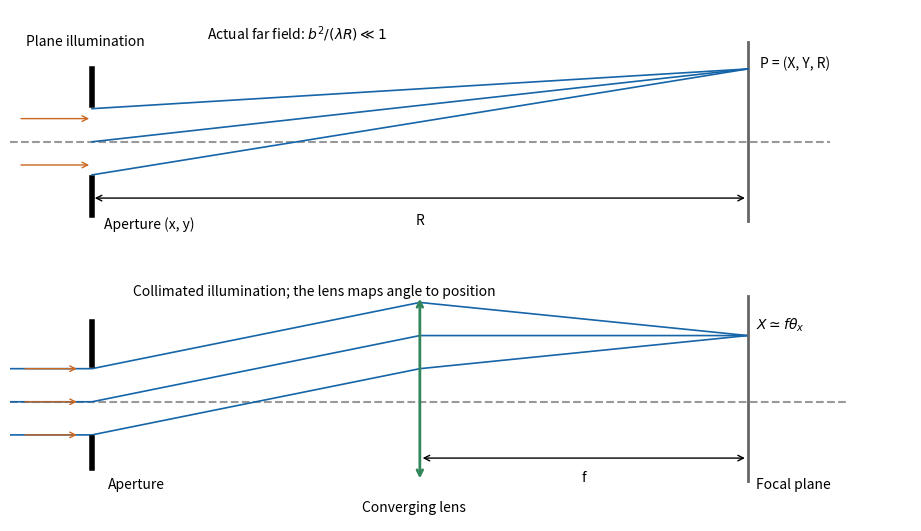

Reproduce this figure in Python. (Note: this script raises an exception after producing the figure.)
"""Original solution figure; tested with Python 3.14.4.
Uses NumPy 2.3.5 and Matplotlib 3.10.7 from the root pyproject.toml.
Writes its PNG basename to the current working directory.
"""
import numpy as np
import matplotlib
matplotlib.use("Agg")
import matplotlib.pyplot as plt
from pathlib import Path
plt.rcParams.update({"font.size": 10, "axes.spines.top": False, "axes.spines.right": False, "figure.facecolor": "white", "axes.facecolor": "white", "savefig.facecolor": "white"})
fig, axes = plt.subplots(2, 1, figsize=(9.1, 5.2), layout="constrained")
for ax in axes:
    ax.set_xlim(-1, 10)
    ax.set_ylim(-1.8, 2)
    ax.axis("off")
ax=axes[0]
ax.plot([0,0],[-1.1,-.55],color="k",lw=4)
ax.plot([0,0],[.55,1.1],color="k",lw=4)
ax.plot([8,8],[-1.2,1.5],color="0.4",lw=2)
ax.plot([-1,9],[0,0],color="0.6",ls="--")
for y in [-.5,0,.5]:
    ax.plot([0,8],[y,1.1],color="#1565a8",lw=1.2)
for y in [-.35,.35]: ax.annotate("", xy=(0,y),xytext=(-.9,y),arrowprops={"arrowstyle":"->","color":"#ca6720"})
ax.text(-.8,1.45,"Plane illumination")
ax.text(.15,-1.3,"Aperture (x, y)")
ax.text(8.15,1.12,"P = (X, Y, R)")
ax.annotate("",xy=(8,-.85),xytext=(0,-.85),arrowprops={"arrowstyle":"<->"})
ax.text(4,-1.25,"R",ha="center")
ax.text(1.4,1.55,r"Actual far field: $b^2/(\lambda R)\ll1$")
ax=axes[1]
ax.plot([-1,9.2],[0,0],color="0.6",ls="--")
for y in [-.5,0,.5]:
    ax.plot([-1,0,4,8],[y,y,1.0+y,1.0],color="#1565a8",lw=1.2)
    ax.annotate("",xy=(-.15,y),xytext=(-.85,y),arrowprops={"arrowstyle":"->","color":"#ca6720"})
ax.plot([0,0],[-1,-.55],color="k",lw=4)
ax.plot([0,0],[.55,1.2],color="k",lw=4)
ax.annotate("",xy=(4,1.6),xytext=(4,-1.2),arrowprops={"arrowstyle":"<->","color":"#33865b","lw":2})
ax.plot([8,8],[-1.2,1.6],color="0.4",lw=2)
ax.text(.2,-1.3,"Aperture")
ax.text(3.3,-1.65,"Converging lens")
ax.text(8.1,-1.3,"Focal plane")
ax.text(.5,1.6,"Collimated illumination; the lens maps angle to position")
ax.annotate("",xy=(8,-.85),xytext=(4,-.85),arrowprops={"arrowstyle":"<->"})
ax.text(6,-1.2,"f",ha="center")
ax.text(8.1,1.1,r"$X\simeq f\theta_x$")
fig.savefig(Path(__file__).with_suffix(".png").name, dpi=135)
